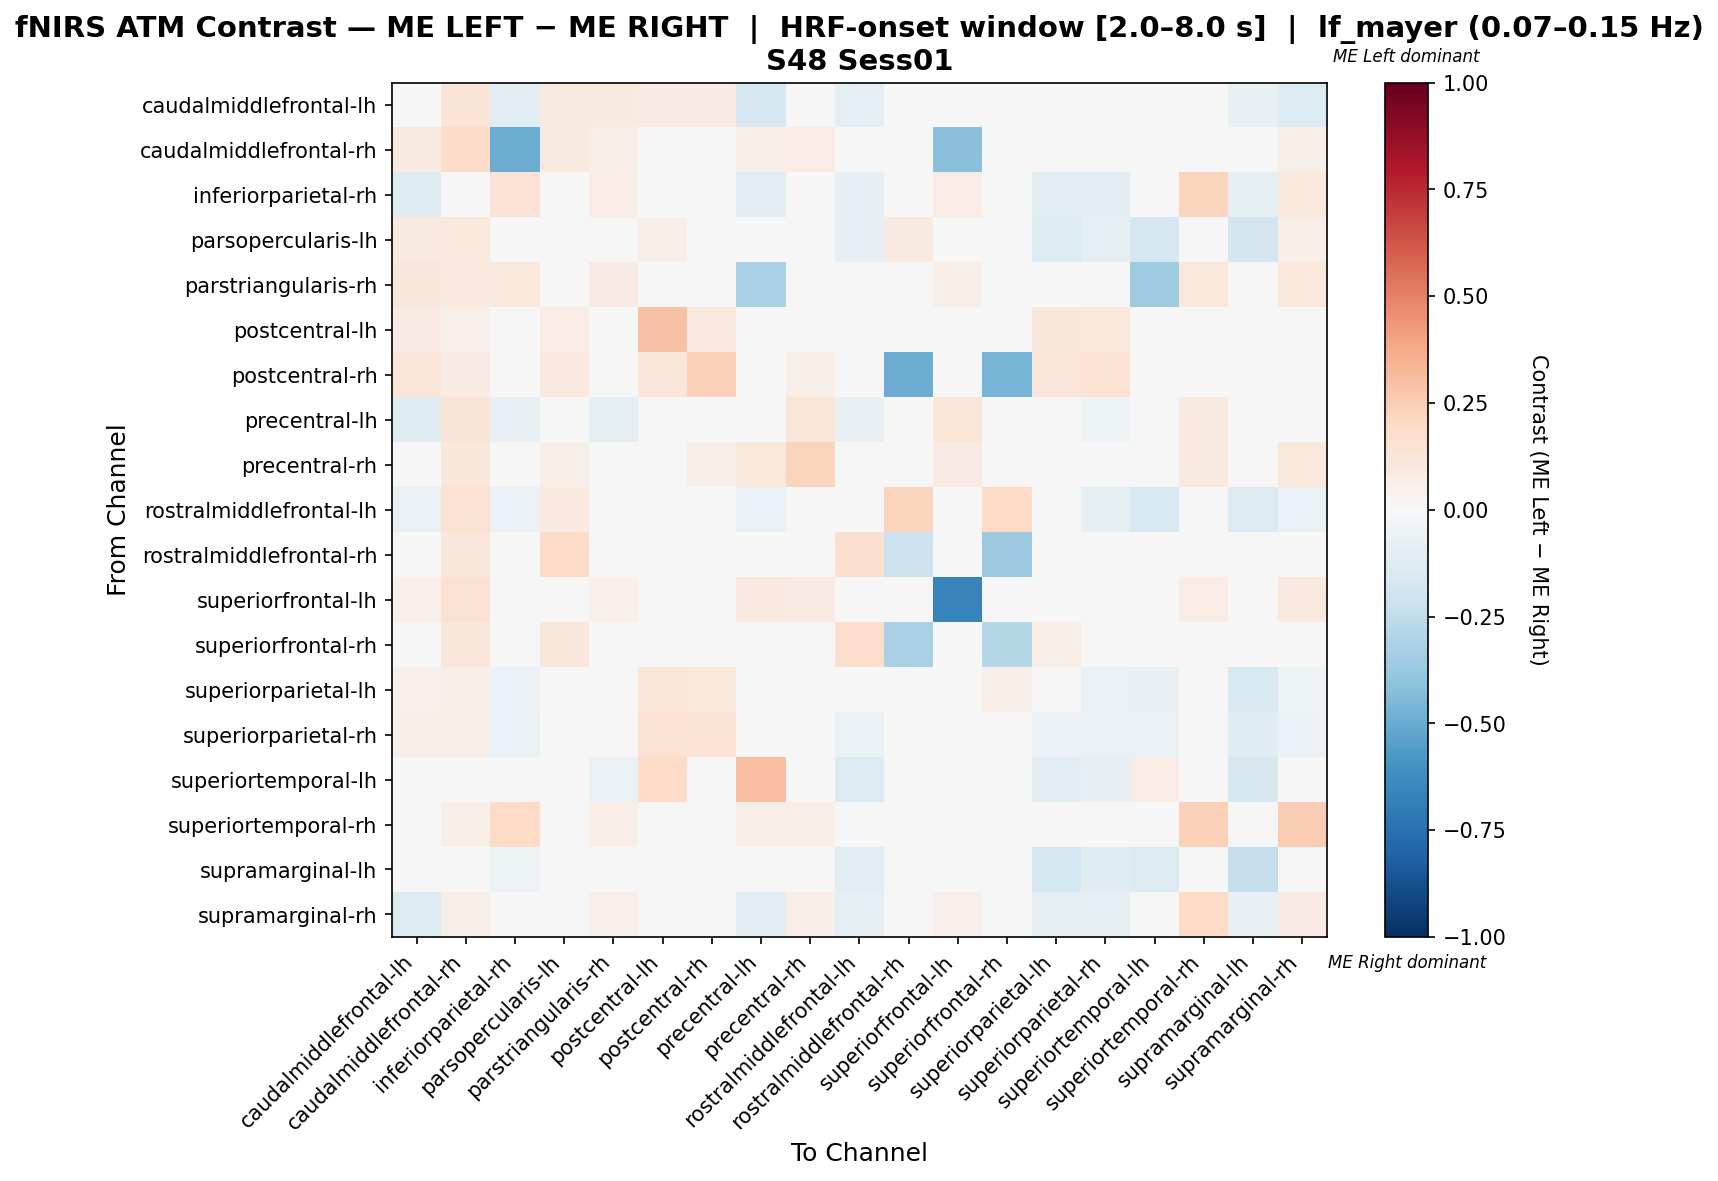

Source data for this figure (header and first rows):
, caudalmiddlefrontal-lh, caudalmiddlefrontal-rh, inferiorparietal-rh, parsopercularis-lh, parstriangularis-rh, postcentral-lh, postcentral-rh, precentral-lh, precentral-rh, rostralmiddlefrontal-lh, rostralmiddlefrontal-rh, superiorfrontal-lh, superiorfrontal-rh, superiorparietal-lh, superiorparietal-rh, superiortemporal-lh, superiortemporal-rh, supramarginal-lh, supramarginal-rh
caudalmiddlefrontal-lh, 0.04418, 0.1267, -0.1142, 0.09333, 0.08667, 0.08, 0.08, -0.1648, 0.03333, -0.08791, 0.006667, 0.04667, 0.0, -0.007912, -0.01223, 0.0, 0.0, -0.07692, -0.1335
caudalmiddlefrontal-rh, 0.09251, 0.185, -0.5, 0.09251, 0.05727, 0.03084, 0.03084, 0.06167, 0.07048, 0.04405, 0.04846, -0.4163, 0.03524, 0.03084, 0.03084, 0.0, 0.04405, 0.0, 0.06167
inferiorparietal-rh, -0.1281, 0.0, 0.1462, 0.0, 0.07299, 0.0, 0.0, -0.1042, 0.0, -0.08333, 0.0, 0.07717, 0.0, -0.1042, -0.1146, 0.0, 0.2263, -0.09375, 0.1055
parsopercularis-lh, 0.09357, 0.1053, 0.005848, 0.02286, 0.0, 0.06433, 0.04678, 0.03509, 0.04678, -0.08373, 0.09357, 0.01754, 0.04094, -0.135, -0.08958, -0.1643, 0.01754, -0.1818, 0.06433
parstriangularis-rh, 0.115, 0.09735, 0.1062, 0.0, 0.08565, 0.0, 0.0, -0.3214, 0.0, 0.0, 0.0, 0.06195, 0.0, 0.0, 0.0, -0.3571, 0.1062, 0.0, 0.1062
postcentral-lh, 0.08029, 0.05109, 0.0, 0.07299, 0.0, 0.292, 0.09489, 0.0438, 0.0438, 0.0146, 0.0219, 0.0, 0.0292, 0.1095, 0.1022, 0.0438, 0.0, 0.0, 0.0
postcentral-rh, 0.1176, 0.08235, 0.0, 0.09412, 0.0, 0.1176, 0.2353, 0.0, 0.05882, 0.0, -0.5, 0.0, -0.4647, 0.1176, 0.1412, 0.0, 0.0, 0.0, 0.0
precentral-lh, -0.1182, 0.1308, -0.07273, 0.04673, -0.09091, 0.04673, 0.0, -0.03025, 0.1215, -0.07273, 0.0, 0.1215, 0.0, -0.04545, -0.05455, -0.04316, 0.09346, -0.03636, 0.003568
precentral-rh, 0.03738, 0.1121, 0.0, 0.05607, 0.0, 0.03738, 0.05607, 0.1028, 0.2243, 0.0, 0.0, 0.08411, 0.009346, 0.03738, 0.04673, 0.0, 0.09346, 0.0, 0.1028
rostralmiddlefrontal-lh, -0.06349, 0.1549, -0.05556, 0.09937, 0.0, 0.0, 0.01408, -0.06349, 0.0, -0.02683, 0.2254, 0.0, 0.1972, -0.04505, -0.0873, -0.1508, 0.0, -0.1349, -0.06349
rostralmiddlefrontal-rh, 0.03191, 0.117, 0.0, 0.1915, 0.0, 0.01064, 0.0, 0.0, 0.0, 0.1596, -0.2128, 0.0, -0.3617, 0.03191, 0.0, 0.0, 0.0, 0.0, 0.03191
superiorfrontal-lh, 0.05303, 0.1515, 0.03535, 0.02273, 0.05303, 0.0, 0.0, 0.09848, 0.08333, 0.0, 0.0, -0.6717, 0.0, 0.0, 0.0, 0.0, 0.07576, 0.0, 0.09848
superiorfrontal-rh, 0.0, 0.1149, 0.0, 0.1149, 0.0, 0.04598, 0.04598, 0.01149, 0.0, 0.1724, -0.3276, 0.0, -0.2816, 0.06897, 0.02299, 0.01149, 0.0, 0.0, 0.0
superiorparietal-lh, 0.05292, 0.05556, -0.0603, 0.02329, 0.0, 0.119, 0.1032, -0.03518, 0.03968, -0.02564, 0.03968, 0.0, 0.06349, -0.02533, -0.069, -0.07538, 0.0, -0.1558, -0.05025
superiorparietal-rh, 0.06957, 0.06931, -0.06989, 0.0362, 0.0, 0.1485, 0.1386, -0.04301, 0.0495, -0.06537, 0.009901, 0.0, 0.0396, -0.06201, -0.06824, -0.06989, 0.0, -0.1237, -0.05914
superiortemporal-lh, 0.0, 0.0, 0.0, -0.007553, -0.06897, 0.1905, 0.0, 0.2982, 0.0, -0.1379, 0.0, 0.0, 0.0, -0.1034, -0.08276, 0.07061, 0.0, -0.1586, 0.0
superiortemporal-rh, 0.0, 0.05521, 0.1963, 0.0184, 0.06748, 0.0, 0.0, 0.06135, 0.06135, 0.0, 0.0, 0.04908, 0.0, 0.0, 0.0, 0.0, 0.2393, 0.0, 0.2515
supramarginal-lh, -0.04891, 0.0, -0.05435, -0.04348, 0.0, 0.0, 0.0, -0.03261, 0.0, -0.1033, 0.0, 0.0, 0.0, -0.1739, -0.125, -0.1359, 0.0, -0.2337, -0.04891
supramarginal-rh, -0.1396, 0.05882, 0.0422, 0.04412, 0.05392, 0.0, 0.0, -0.1102, 0.06373, -0.08696, 0.004902, 0.05392, 0.0, -0.08696, -0.09783, 0.0, 0.1961, -0.07609, 0.07992
